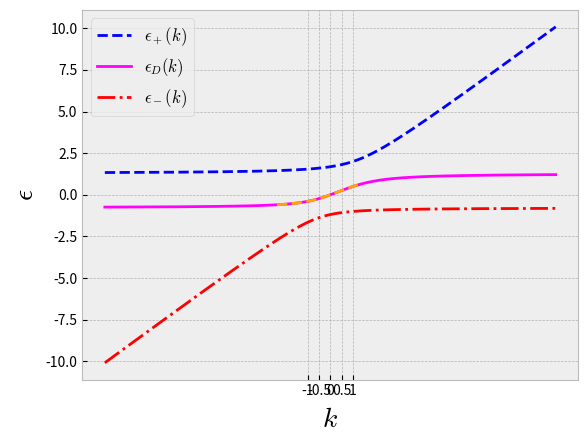

The script that saved this image:
import pylab
import random
import matplotlib as mpl
import numpy as np
import matplotlib.pyplot as plt
import scipy
from scipy import linalg
plt.style.use('bmh')

omeg = np.arange(-0.6,0.6, 0.01)



C2 = 1.
c1 = 1.
D = 0.5

k = omeg*(1+ (c1*c1/(C2*C2))*(1/(1 + ((D*omeg-omeg*omeg)/(C2*C2)))))


lambda0 = []
lambda1 = []
lambda2 = []
for w in np.arange(-10,10,0.01):
    
    H = np.matrix([[w, c1, 0],[c1,D,C2],[0,C2,0]])
    
    eigenval, eigenveg = scipy.linalg.eig(H)
    eigenval = np.sort(eigenval)
    
    lambda0.append(eigenval[0])  
    lambda1.append(eigenval[1])  
    lambda2.append(eigenval[2])
    

w = np.arange(-10,10,0.01)

plt.xticks([-1, -0.5, 0, 0.5, 1], [-1, -0.5, 0, 0.5, 1])
#plt.yticks([],[])

plt.plot(w, lambda2, linewidth = 2.0, ls = '--', color = 'blue', label = r'$\epsilon_+ (k)$')
plt.plot(w, lambda1, linewidth = 2.0, ls = '-', color = 'magenta',  label = r'$\epsilon_D (k)$' )
plt.plot(w, lambda0, linewidth = 2.0, ls = '-.', color = 'red', label = r'$\epsilon_- (k)$' )
plt.legend(fontsize = '12')
plt.xlabel(r'$k$', fontsize = '20')
plt.ylabel(r'$\epsilon$', fontsize = '20')

plt.plot(k, omeg, '--', color = 'orange')
#plt.savefig('darkpoldisp.pdf')
plt.show()











